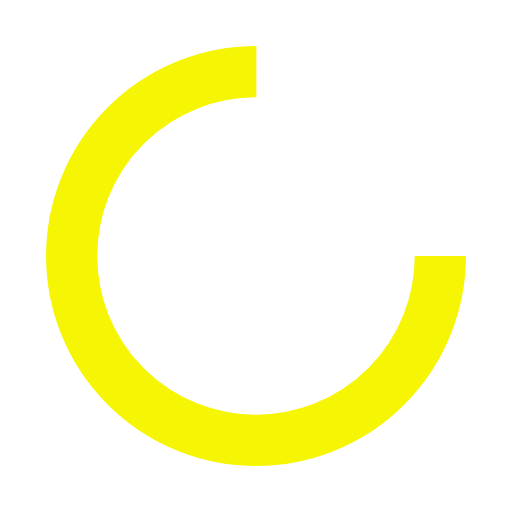
t = 0.00 s
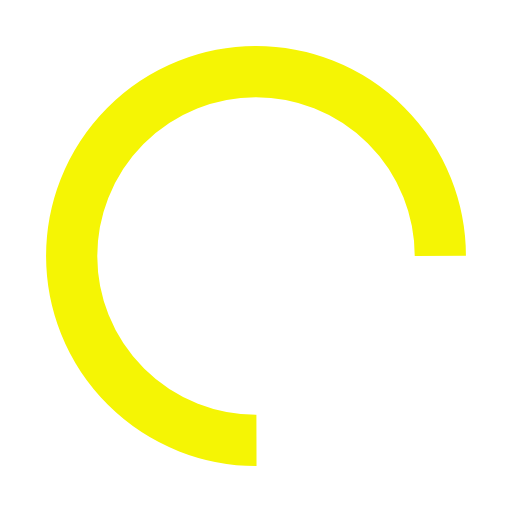
t = 0.24 s
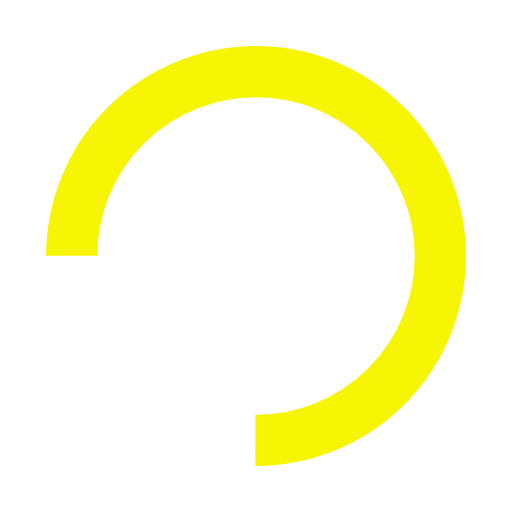
t = 0.48 s
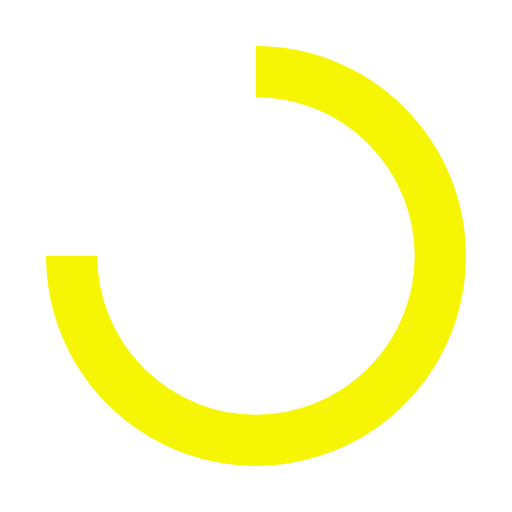
t = 0.72 s

The animated SVG that drew these frames (rendered in a browser with its animation timeline set to each time). Animation: 1 SMIL element (animateTransform=1); one cycle of 0.96 s, repeats indefinitely.

<?xml version="1.0" encoding="utf-8"?>
<svg xmlns="http://www.w3.org/2000/svg" xmlns:xlink="http://www.w3.org/1999/xlink" style="margin: auto; background: none; display: block; shape-rendering: auto;" width="197px" height="197px" viewBox="0 0 100 100" preserveAspectRatio="xMidYMid">
<circle cx="50" cy="50" fill="none" stroke="#f5f504" stroke-width="10" r="36" stroke-dasharray="169.64600329384882 58.548667764616276">
  <animateTransform attributeName="transform" type="rotate" repeatCount="indefinite" dur="0.9615384615384615s" values="0 50 50;360 50 50" keyTimes="0;1"></animateTransform>
</circle>
<!-- [ldio] generated by https://loading.io/ --></svg>